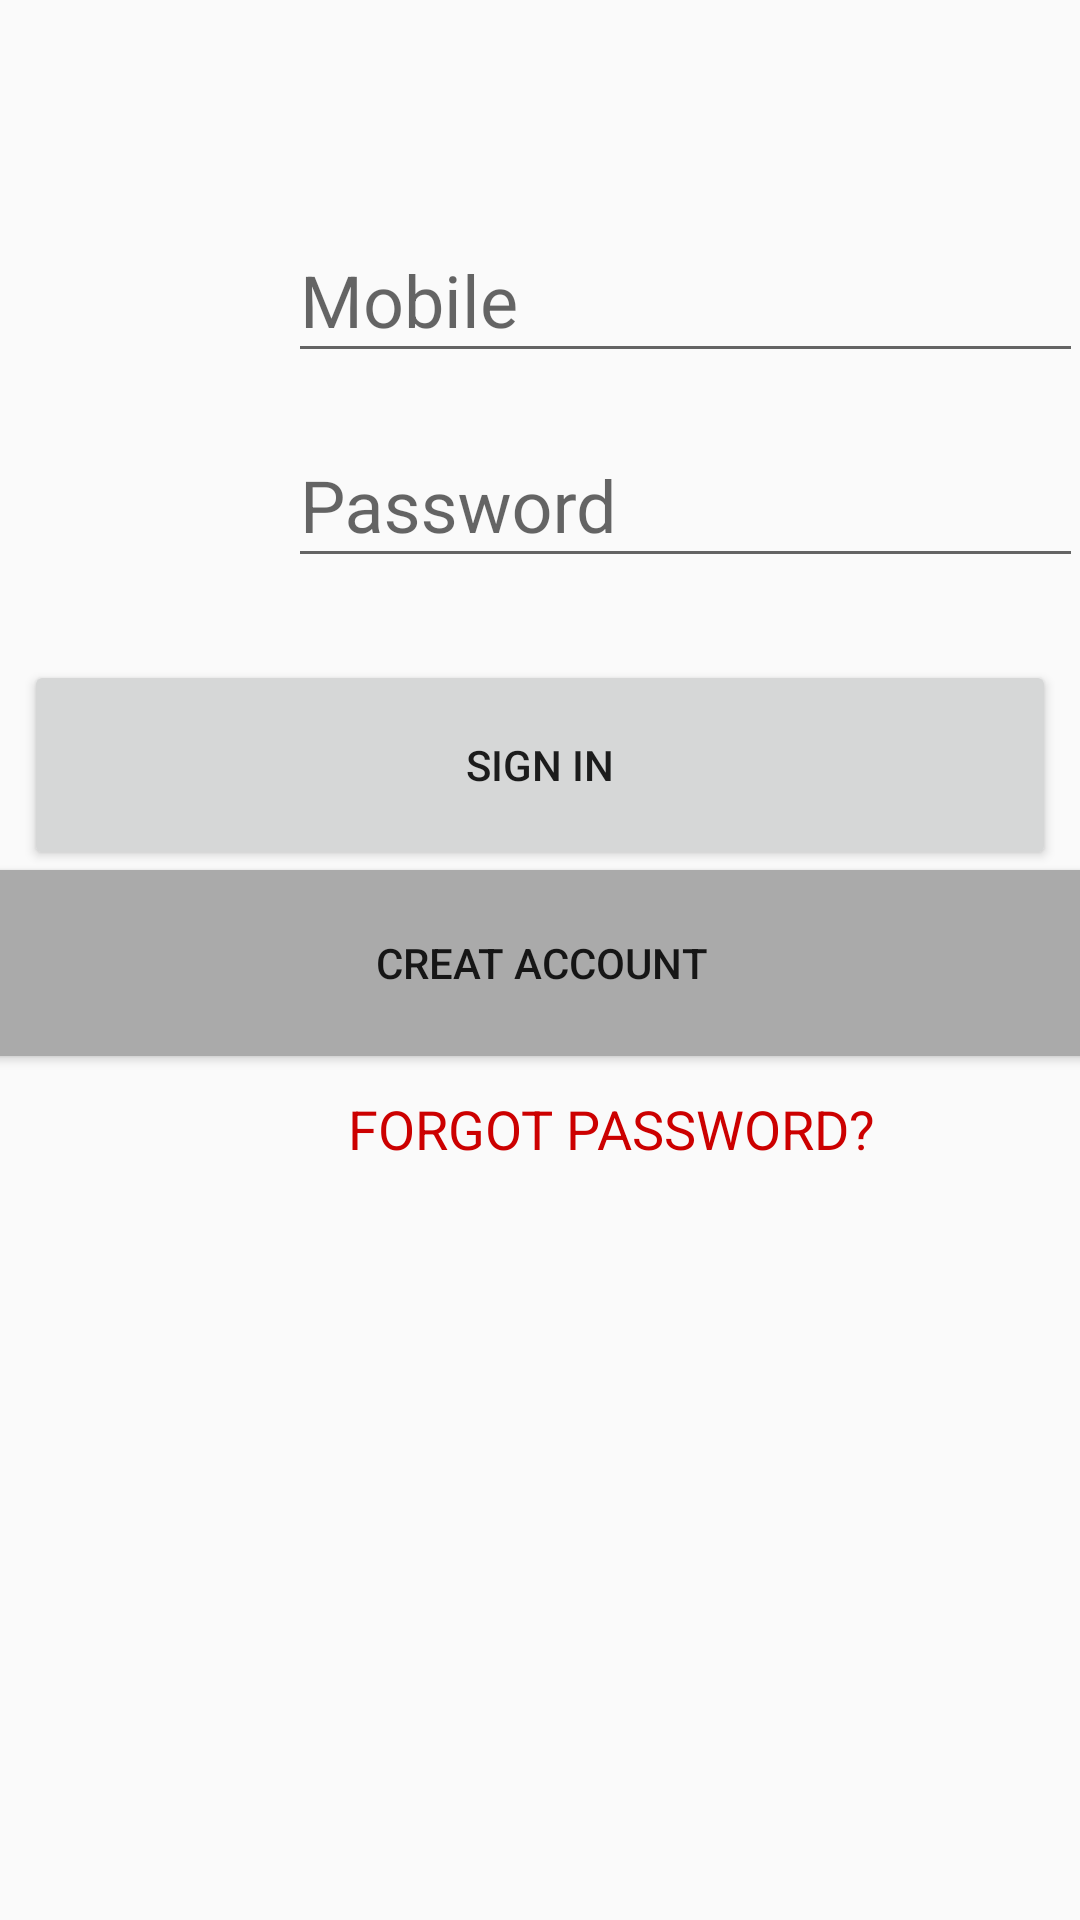

The Android layout XML behind this screen, and the referenced resources:
<!-- AndroidManifest.xml: application theme AppTheme -->
<!-- res/layout/fragment_login.xml -->
<FrameLayout xmlns:android="http://schemas.android.com/apk/res/android"
    xmlns:app="http://schemas.android.com/apk/res-auto"
    xmlns:tools="http://schemas.android.com/tools"
    android:layout_width="match_parent"
    android:layout_height="match_parent"
    tools:context="com.example.jinming.gamestopdemo.login.LoginFragment">

    
    <android.support.constraint.ConstraintLayout
        android:layout_width="match_parent"
        android:layout_height="match_parent">

        <android.support.design.widget.TextInputLayout
            android:id="@+id/textInputLayoutEmail"
            android:layout_width="wrap_content"
            android:layout_height="wrap_content"
            android:layout_marginStart="80dp"
            android:layout_marginTop="64dp"
            app:layout_constraintStart_toStartOf="parent"
            app:layout_constraintTop_toTopOf="parent">

            <android.support.design.widget.TextInputEditText
                android:id="@+id/email"
                android:layout_width="265dp"
                android:layout_height="wrap_content"
                android:layout_marginStart="16dp"
                android:layout_marginTop="44dp"
                android:ems="10"
                android:hint="Mobile"
                android:inputType="textEmailAddress"
                android:textSize="24sp" />
        </android.support.design.widget.TextInputLayout>

        <android.support.design.widget.TextInputLayout
            android:id="@+id/textInputLayoutPassword"
            android:layout_width="278dp"
            android:layout_height="wrap_content"
            android:layout_marginStart="80dp"
            android:layout_marginTop="8dp"
            app:layout_constraintStart_toStartOf="parent"
            app:layout_constraintTop_toBottomOf="@+id/textInputLayoutEmail">

            <android.support.design.widget.TextInputEditText
                android:id="@+id/password"
                android:layout_width="265dp"
                android:layout_height="wrap_content"
                android:layout_marginStart="16dp"
                android:layout_marginTop="36dp"
                android:ems="10"
                android:hint="Password"
                android:inputType="textPassword"
                android:textSize="24sp" />

        </android.support.design.widget.TextInputLayout>


        <Button
            android:id="@+id/login"
            android:layout_width="0dp"
            android:layout_height="70dp"
            android:layout_marginEnd="8dp"
            android:layout_marginStart="8dp"
            android:layout_marginTop="220dp"
            android:text="SIGN IN"
            app:layout_constraintEnd_toEndOf="parent"
            app:layout_constraintHorizontal_bias="0.0"
            app:layout_constraintStart_toStartOf="parent"
            app:layout_constraintTop_toTopOf="parent" />

        <Button
            android:id="@+id/signon"
            android:layout_width="388dp"
            android:layout_height="62dp"
            android:layout_marginEnd="8dp"
            android:layout_marginStart="8dp"
            android:background="@android:color/darker_gray"
            android:text="CREAT ACCOUNT"
            app:layout_constraintEnd_toEndOf="@+id/login"
            app:layout_constraintStart_toStartOf="@+id/login"
            app:layout_constraintTop_toBottomOf="@+id/login" />

        <TextView
            android:id="@+id/forgetPassword"
            android:layout_width="wrap_content"
            android:layout_height="wrap_content"
            android:layout_marginStart="116dp"
            android:layout_marginTop="12dp"
            android:text="FORGOT PASSWORD?"
            android:textColor="@android:color/holo_red_dark"
            android:textSize="18sp"
            app:layout_constraintStart_toStartOf="parent"
            app:layout_constraintTop_toBottomOf="@+id/signon" />

    </android.support.constraint.ConstraintLayout>

</FrameLayout>
<!-- resources referenced by this layout -->
<resources>
  <style name="AppTheme" parent="Theme.AppCompat.Light.NoActionBar">
          
          <item name="colorPrimary">@color/colorPrimary</item>
          <item name="colorPrimaryDark">@color/colorPrimaryDark</item>
          <item name="colorAccent">@color/colorAccent</item>
  
      </style>
  <color name="colorPrimary">#3F51B5</color>
  <color name="colorPrimaryDark">#303F9F</color>
  <color name="colorAccent">#ff4081</color>
</resources>
